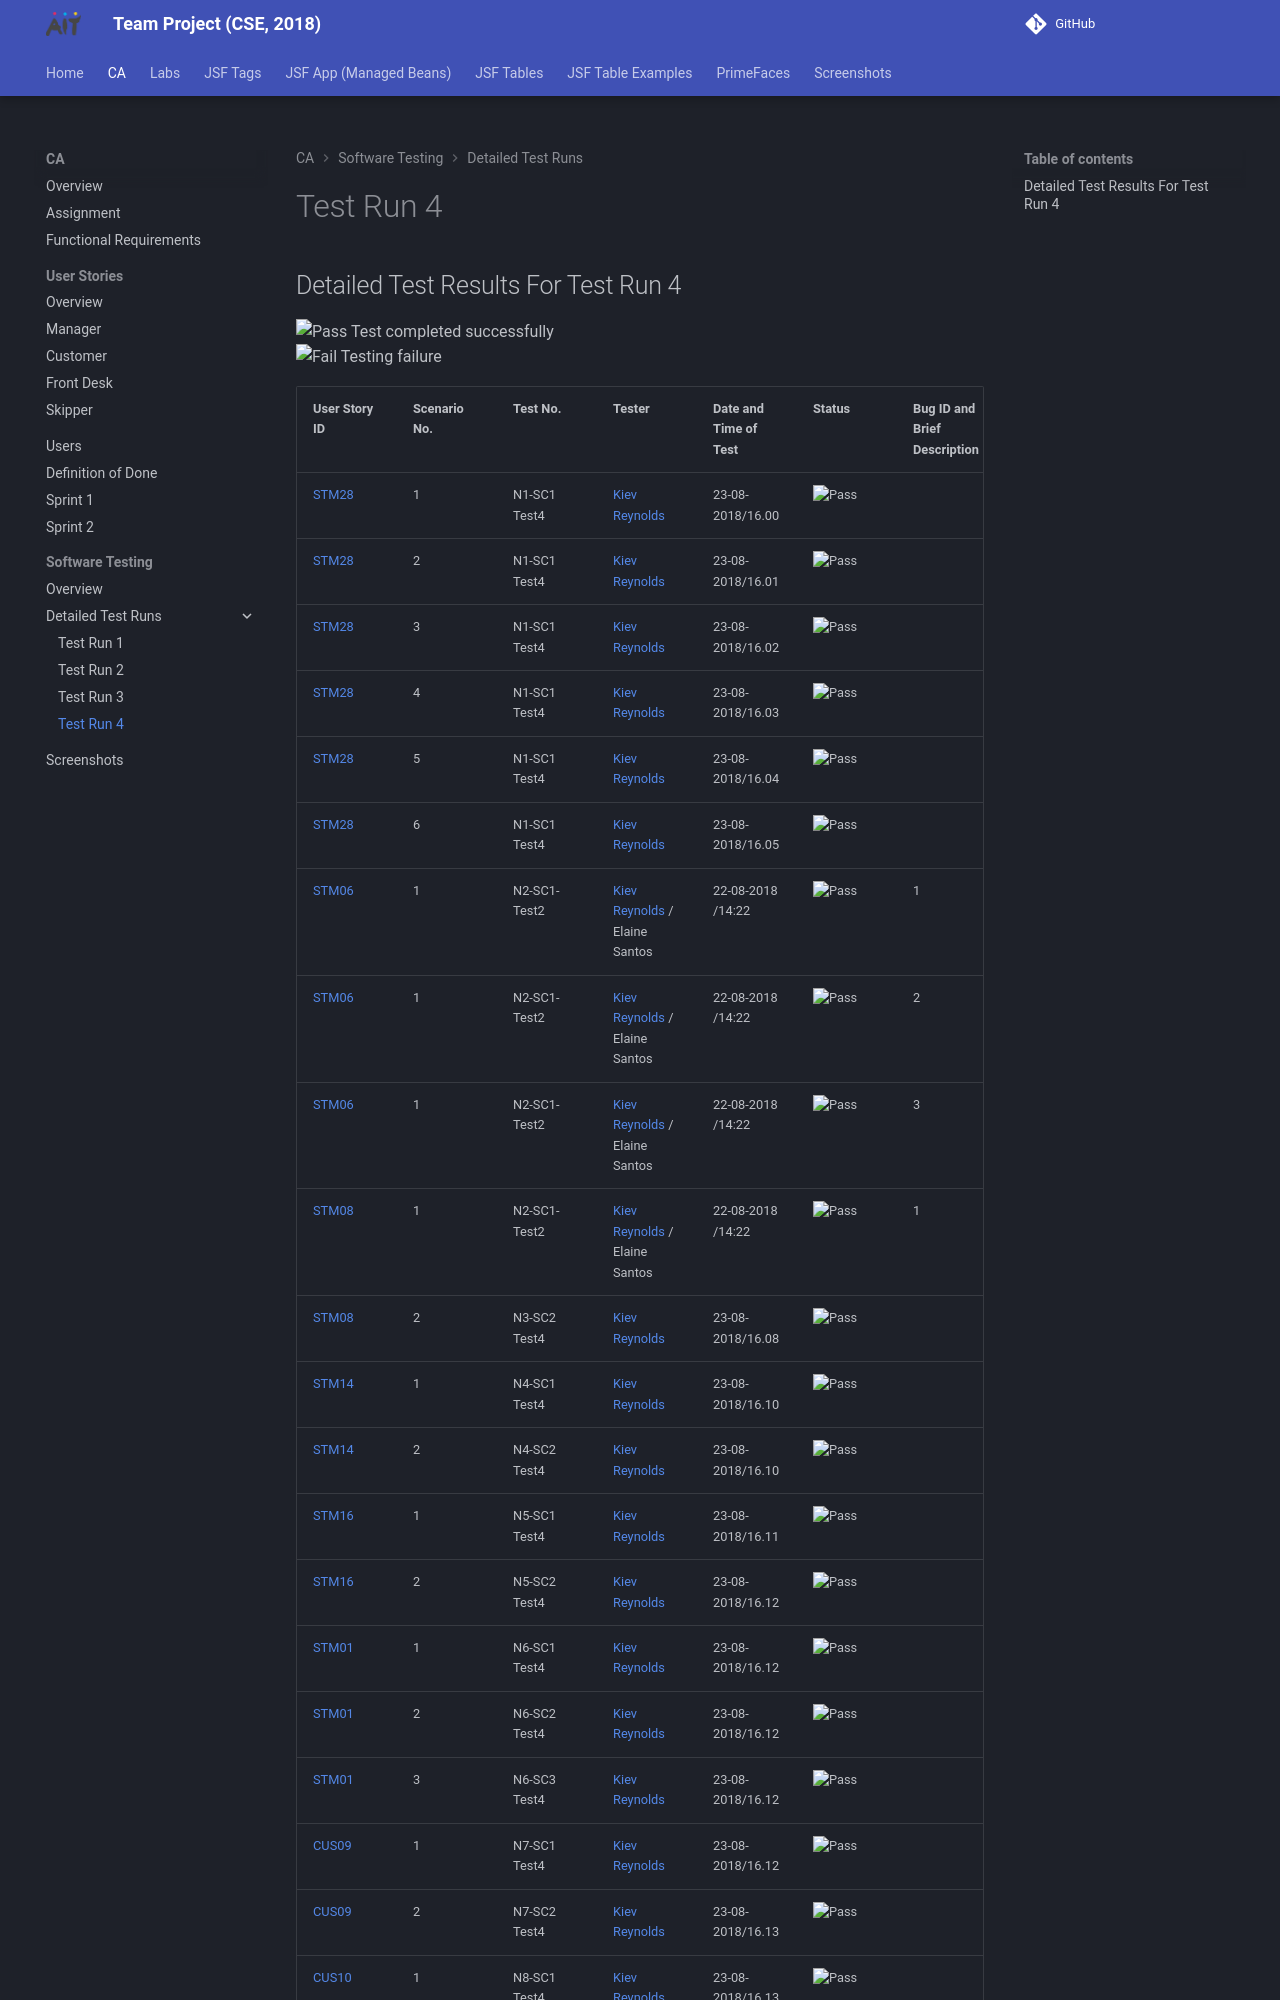

repository: joeaoregan/AIT-CSE-TeamProject · page: ca/software-testing/test-run-4/index.html · generator: mkdocs

## Detailed Test Results For Test Run 4

![Pass](https://img.shields.io/badge/-pass-brightgreen) Test completed successfully  
![Fail](https://img.shields.io/badge/-fail-red)  Testing failure

| User Story ID | Scenario No. | Test No. | Tester | Date and Time of Test | Status | Bug ID and Brief Description |
|---|---|---|---|---|---|---|
| [STM28](../user-stories/manager.md/#stm28) | 1 | N1-SC1 Test4 | [Kiev Reynolds](https://github.com/kievr) | 23-08-2018/16.00 | ![Pass](https://img.shields.io/badge/-pass-brightgreen) | |
| [STM28](../user-stories/manager.md/#stm28) | 2 | N1-SC1 Test4 | [Kiev Reynolds](https://github.com/kievr) | 23-08-2018/16.01 | ![Pass](https://img.shields.io/badge/-pass-brightgreen) | |
| [STM28](../user-stories/manager.md/#stm28) | 3 | N1-SC1 Test4 | [Kiev Reynolds](https://github.com/kievr) | 23-08-2018/16.02 | ![Pass](https://img.shields.io/badge/-pass-brightgreen) | |
| [STM28](../user-stories/manager.md/#stm28) | 4 | N1-SC1 Test4 | [Kiev Reynolds](https://github.com/kievr) | 23-08-2018/16.03 | ![Pass](https://img.shields.io/badge/-pass-brightgreen) | |
| [STM28](../user-stories/manager.md/#stm28) | 5 | N1-SC1 Test4 | [Kiev Reynolds](https://github.com/kievr) | 23-08-2018/16.04 | ![Pass](https://img.shields.io/badge/-pass-brightgreen) | |
| [STM28](../user-stories/manager.md/#stm28) | 6 | N1-SC1 Test4 | [Kiev Reynolds](https://github.com/kievr) | 23-08-2018/16.05 | ![Pass](https://img.shields.io/badge/-pass-brightgreen) | |
| [STM06](../user-stories/manager.md/#stm06) | 1 | N2-SC1-Test2 | [Kiev Reynolds](https://github.com/kievr) / Elaine Santos | 22-08-2018 /14:22 | ![Pass](https://img.shields.io/badge/-pass-brightgreen) | 1 | N2-SC1 Test4 | [Kiev Reynolds](https://github.com/kievr) | 23-08-2018/16.06 | ![Pass](https://img.shields.io/badge/-pass-brightgreen) | |
| [STM06](../user-stories/manager.md/#stm06) | 1 | N2-SC1-Test2 | [Kiev Reynolds](https://github.com/kievr) / Elaine Santos | 22-08-2018 /14:22 | ![Pass](https://img.shields.io/badge/-pass-brightgreen) | 2 | N2-SC2 Test4 | [Kiev Reynolds](https://github.com/kievr) | 23-08-2018/16.06 | ![Pass](https://img.shields.io/badge/-pass-brightgreen) | |
| [STM06](../user-stories/manager.md/#stm06) | 1 | N2-SC1-Test2 | [Kiev Reynolds](https://github.com/kievr) / Elaine Santos | 22-08-2018 /14:22 | ![Pass](https://img.shields.io/badge/-pass-brightgreen) | 3 | N2-SC3 Test4 | [Kiev Reynolds](https://github.com/kievr) | 23-08-2018/16.07 | ![Pass](https://img.shields.io/badge/-pass-brightgreen) | |
| [STM08](../user-stories/manager.md/#stm08) | 1 | N2-SC1-Test2 | [Kiev Reynolds](https://github.com/kievr) / Elaine Santos | 22-08-2018 /14:22 | ![Pass](https://img.shields.io/badge/-pass-brightgreen) | 1 | N3-SC1 Test4 | [Kiev Reynolds](https://github.com/kievr) | 23-08-2018/16.07 | ![Pass](https://img.shields.io/badge/-pass-brightgreen) | |
| [STM08](../user-stories/manager.md/#stm08) | 2 | N3-SC2 Test4 | [Kiev Reynolds](https://github.com/kievr) | 23-08-2018/16.08 | ![Pass](https://img.shields.io/badge/-pass-brightgreen) | |
| [STM14](../user-stories/manager.md/#stm14) | 1 | N4-SC1 Test4 | [Kiev Reynolds](https://github.com/kievr) | 23-08-2018/16.10 | ![Pass](https://img.shields.io/badge/-pass-brightgreen) | |
| [STM14](../user-stories/manager.md/#stm14) | 2 | N4-SC2 Test4 | [Kiev Reynolds](https://github.com/kievr) | 23-08-2018/16.10 | ![Pass](https://img.shields.io/badge/-pass-brightgreen) | |
| [STM16](../user-stories/manager.md/#stm16) | 1 | N5-SC1 Test4 | [Kiev Reynolds](https://github.com/kievr) | 23-08-2018/16.11 | ![Pass](https://img.shields.io/badge/-pass-brightgreen) | |
| [STM16](../user-stories/manager.md/#stm16) | 2 | N5-SC2 Test4 | [Kiev Reynolds](https://github.com/kievr) | 23-08-2018/16.12 | ![Pass](https://img.shields.io/badge/-pass-brightgreen) | |
| [STM01](../user-stories/manager.md/#stm01) | 1 | N6-SC1 Test4 | [Kiev Reynolds](https://github.com/kievr) | 23-08-2018/16.12 | ![Pass](https://img.shields.io/badge/-pass-brightgreen) | |
| [STM01](../user-stories/manager.md/#stm01) | 2 | N6-SC2 Test4 | [Kiev Reynolds](https://github.com/kievr) | 23-08-2018/16.12 | ![Pass](https://img.shields.io/badge/-pass-brightgreen) | |
| [STM01](../user-stories/manager.md/#stm01) | 3 | N6-SC3 Test4 | [Kiev Reynolds](https://github.com/kievr) | 23-08-2018/16.12 | ![Pass](https://img.shields.io/badge/-pass-brightgreen) | |
| [CUS09](../user-stories/customer.md/#cus09) | 1 | N7-SC1 Test4 | [Kiev Reynolds](https://github.com/kievr) | 23-08-2018/16.12 | ![Pass](https://img.shields.io/badge/-pass-brightgreen) | |
| [CUS09](../user-stories/customer.md/#cus09) | 2 | N7-SC2 Test4 | [Kiev Reynolds](https://github.com/kievr) | 23-08-2018/16.13 | ![Pass](https://img.shields.io/badge/-pass-brightgreen) | |
| [CUS10](../user-stories/customer.md/#cus10) | 1 | N8-SC1 Test4 | [Kiev Reynolds](https://github.com/kievr) | 23-08-2018/16.13 | ![Pass](https://img.shields.io/badge/-pass-brightgreen) | |
| [CUS10](../user-stories/customer.md/#cus10) | 2 | N8-SC2 Test4 | [Kiev Reynolds](https://github.com/kievr) | 23-08-2018/16.14 | ![Pass](https://img.shields.io/badge/-pass-brightgreen) |
